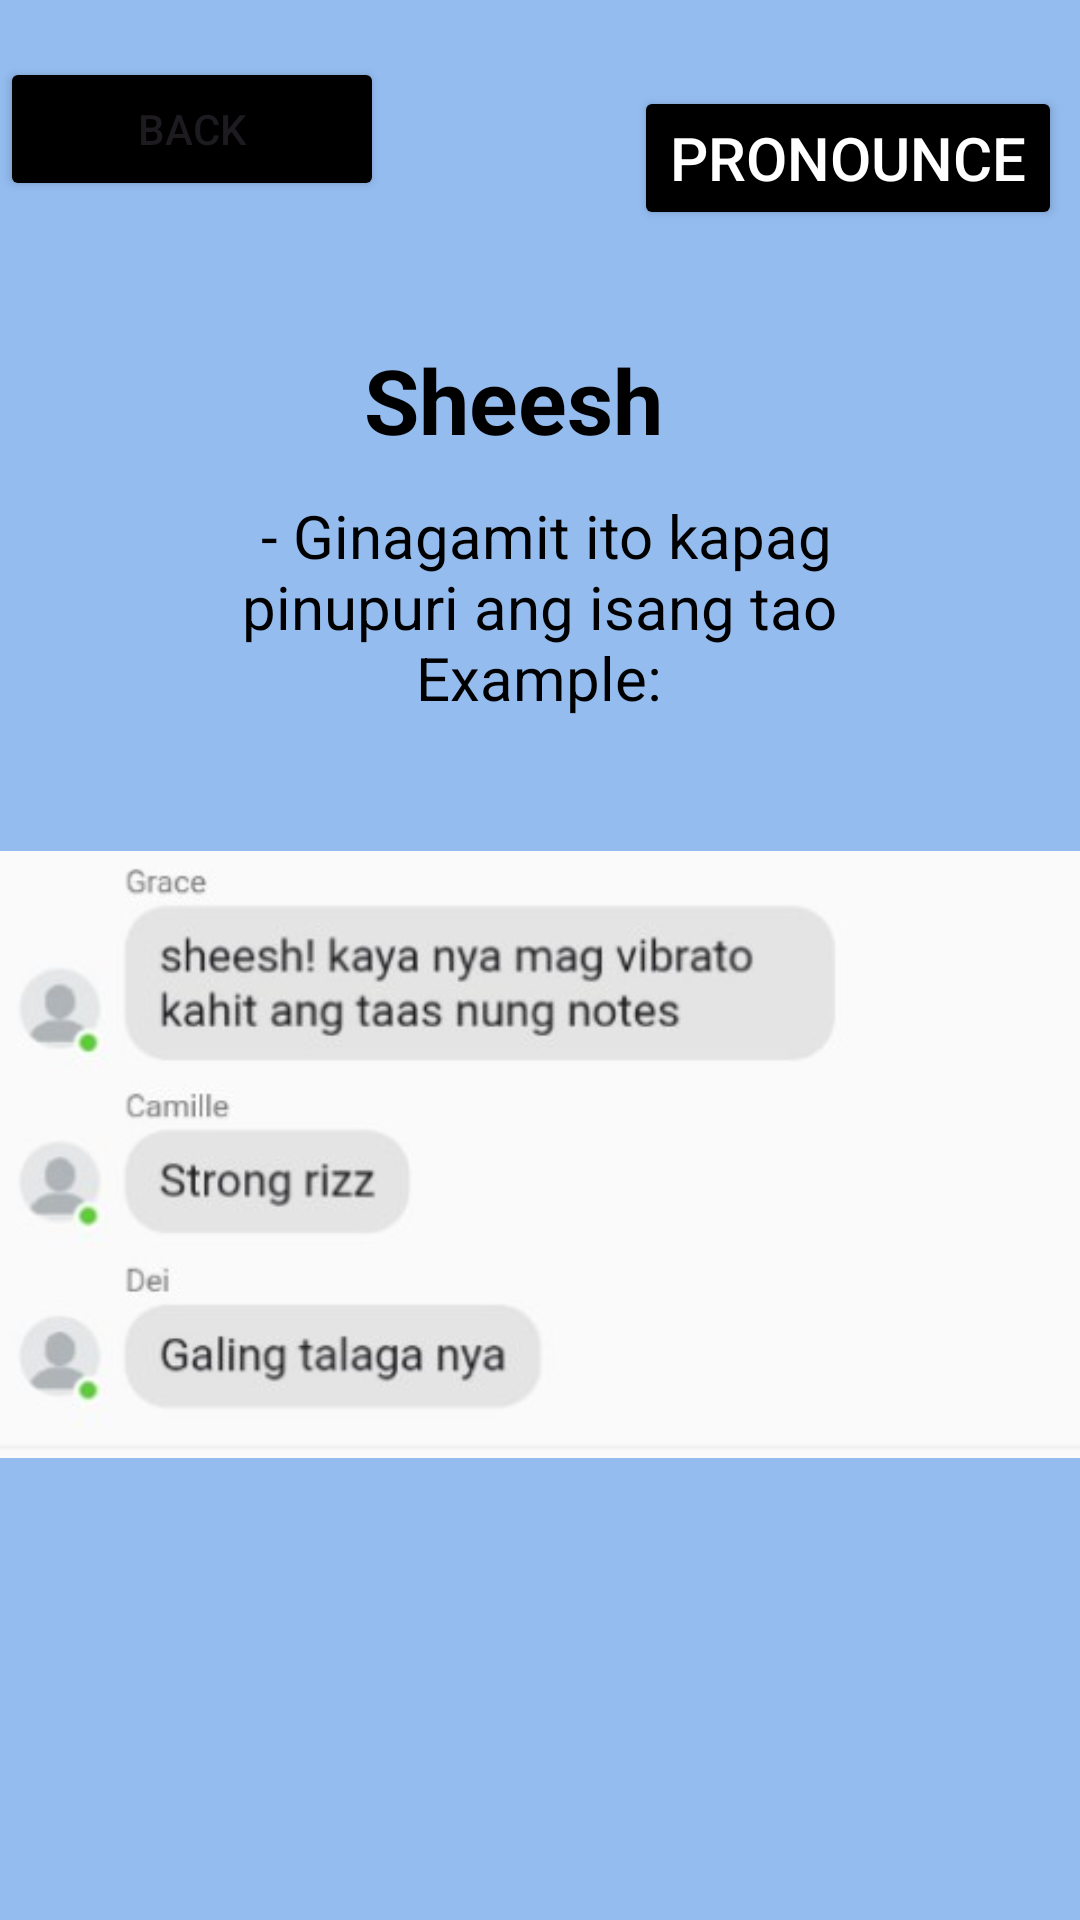

Layout XML and referenced resources for this Android screen:
<!-- AndroidManifest.xml: application theme Theme.GLang -->
<!-- res/layout/activity_sheesh.xml -->
<?xml version="1.0" encoding="utf-8"?>
<RelativeLayout xmlns:android="http://schemas.android.com/apk/res/android"
    xmlns:app="http://schemas.android.com/apk/res-auto"
    xmlns:tools="http://schemas.android.com/tools"
    android:id="@+id/main"
    android:background="#94BCEF"
    android:layout_width="match_parent"
    android:layout_height="match_parent"
    tools:context=".sheesh">

    <Button
        android:id="@+id/balikon"
        android:layout_width="128dp"
        android:layout_height="wrap_content"
        android:layout_marginTop="19dp"
        android:layout_marginBottom="35dp"
        android:backgroundTint="@color/black"
        android:text="Back" />

    <Button
        android:id="@+id/pronounce"
        android:layout_width="wrap_content"
        android:layout_height="wrap_content"
        android:layout_below="@+id/omsim"
        android:layout_alignParentEnd="true"
        android:layout_marginTop="-480dp"
        android:layout_marginEnd="6dp"
        android:layout_marginBottom="30dp"
        android:backgroundTint="@color/black"
        android:onClick="play"
        android:text="Pronounce"
        android:textColor="@color/white"
        android:textSize="20dp" />

    <TextView
        android:id="@+id/question"
        android:layout_width="394dp"
        android:layout_height="93dp"
        android:layout_below="@id/balikon"
        android:layout_alignParentEnd="true"
        android:layout_marginTop="1dp"
        android:layout_marginEnd="18dp"
        android:layout_marginBottom="30dp"
        android:gravity="center_horizontal"
        android:padding="10dp"
        android:text="Sheesh"
        android:textColor="@color/black"
        android:textSize="30sp"
        android:textStyle="bold"
        app:layout_constraintEnd_toEndOf="parent"
        app:layout_constraintHorizontal_bias="0.53"
        app:layout_constraintStart_toStartOf="parent"
        app:layout_constraintTop_toTopOf="parent" />

    <TextView
        android:id="@+id/idk"
        android:layout_width="408dp"
        android:layout_height="141dp"
        android:layout_below="@+id/balikon"
        android:layout_centerHorizontal="true"
        android:layout_marginTop="62dp"
        android:layout_marginEnd="1dp"
        android:layout_marginBottom="30dp"
        android:gravity="center_horizontal"
        android:padding="1dp"
        android:text=" - Ginagamit ito kapag pinupuri ang isang tao








                                                     Example:"
        android:textColor="@color/black"
        android:textSize="20sp"
        app:layout_constraintEnd_toEndOf="parent"
        app:layout_constraintHorizontal_bias="0.53"
        app:layout_constraintStart_toStartOf="parent"
        app:layout_constraintTop_toTopOf="parent" />

    <ImageView
        android:id="@+id/omsim"
        android:layout_width="403dp"
        android:layout_height="247dp"
        android:layout_below="@id/idk"
        android:layout_centerInParent="true"
        android:layout_marginTop="-74dp"
        android:src="@drawable/rizz" />

</RelativeLayout>
<!-- resources referenced by this layout -->
<resources>
  <!-- drawable rizz: jpg bitmap (drawable, 14628 bytes) -->
  <style name="Theme.GLang" parent="Base.Theme.GLang" />
  <style name="Base.Theme.GLang" parent="Theme.Material3.DayNight.NoActionBar">
          
          
      </style>
  <!-- not gathered from this repository: default colours our renderer supplied (Android Studio template values) -->
  <color name="black">#FF000000</color>
  <color name="white">#FFFFFFFF</color>
</resources>
